Run: headless pygame with SDL's dummy video driver; simulated clock (each Clock.tick advances the game by its frame time, no real sleeping); random seed 0; keys injected as events and as key.get_pressed() state; mouse plan: one left click at the window centre at the start of phase 2, then a move to the lower-right quarter at the start of phase 3.
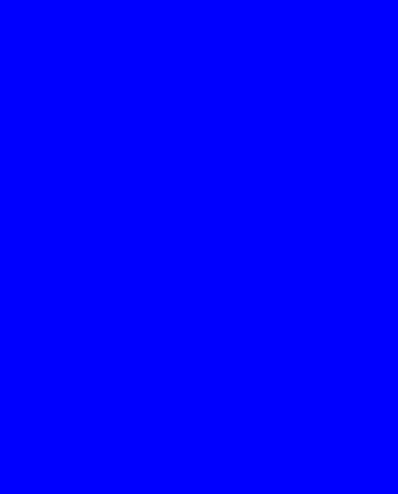
Frame 1 of 4 · flips 1–60 · no input
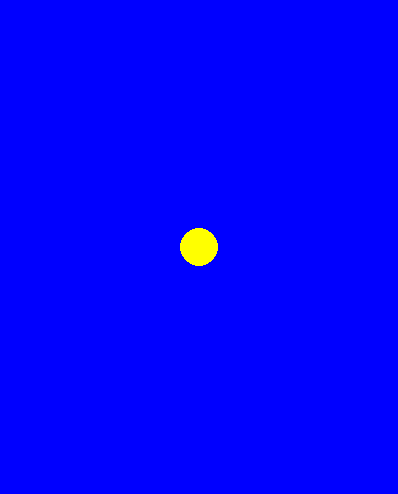
Frame 2 of 4 · flips 61–180 · clicked the window centre · tapped SPACE, RETURN · held RIGHT (→), D
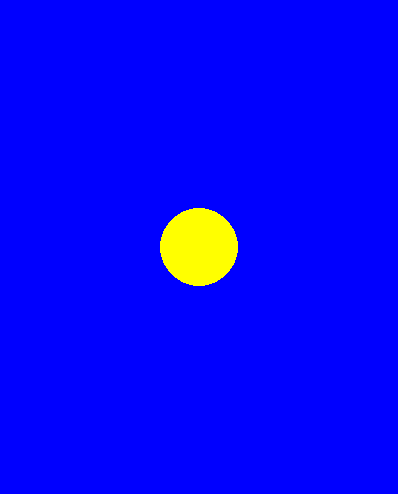
Frame 3 of 4 · flips 181–300 · moved the mouse to the lower-right quarter · held DOWN (↓), S
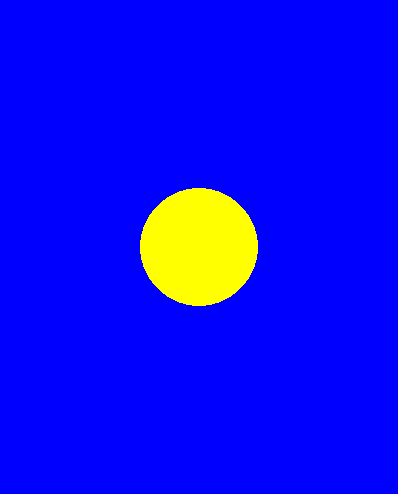
Frame 4 of 4 · flips 301–420 · held LEFT (←), A, UP (↑), W

The pygame program that drew these frames:

import pygame
from random import randint


if __name__ == '__main__':
    pygame.init()
    pygame.display.set_caption('Жёлтый круг')
    size = width, height = randint(300, 500), randint(300, 500)
    screen = pygame.display.set_mode(size)
    finished = False
    x, y = 0, 0
    is_drawn = False
    current_size = 0.0
    blue = pygame.Color('blue')
    clock = pygame.time.Clock()
    while not finished:
        for event in pygame.event.get():
            if event.type == pygame.QUIT:
                finished = True
            elif event.type == pygame.MOUSEBUTTONDOWN:
                x, y = event.pos
                current_size = 0.0
                is_drawn = True
        screen.fill(blue)
        if is_drawn:
            pygame.draw.circle(screen, 'yellow', (x, y), int(current_size), 0)
            current_size += (1 / 6)
        clock.tick(60)
        pygame.display.flip()
    pygame.quit()
